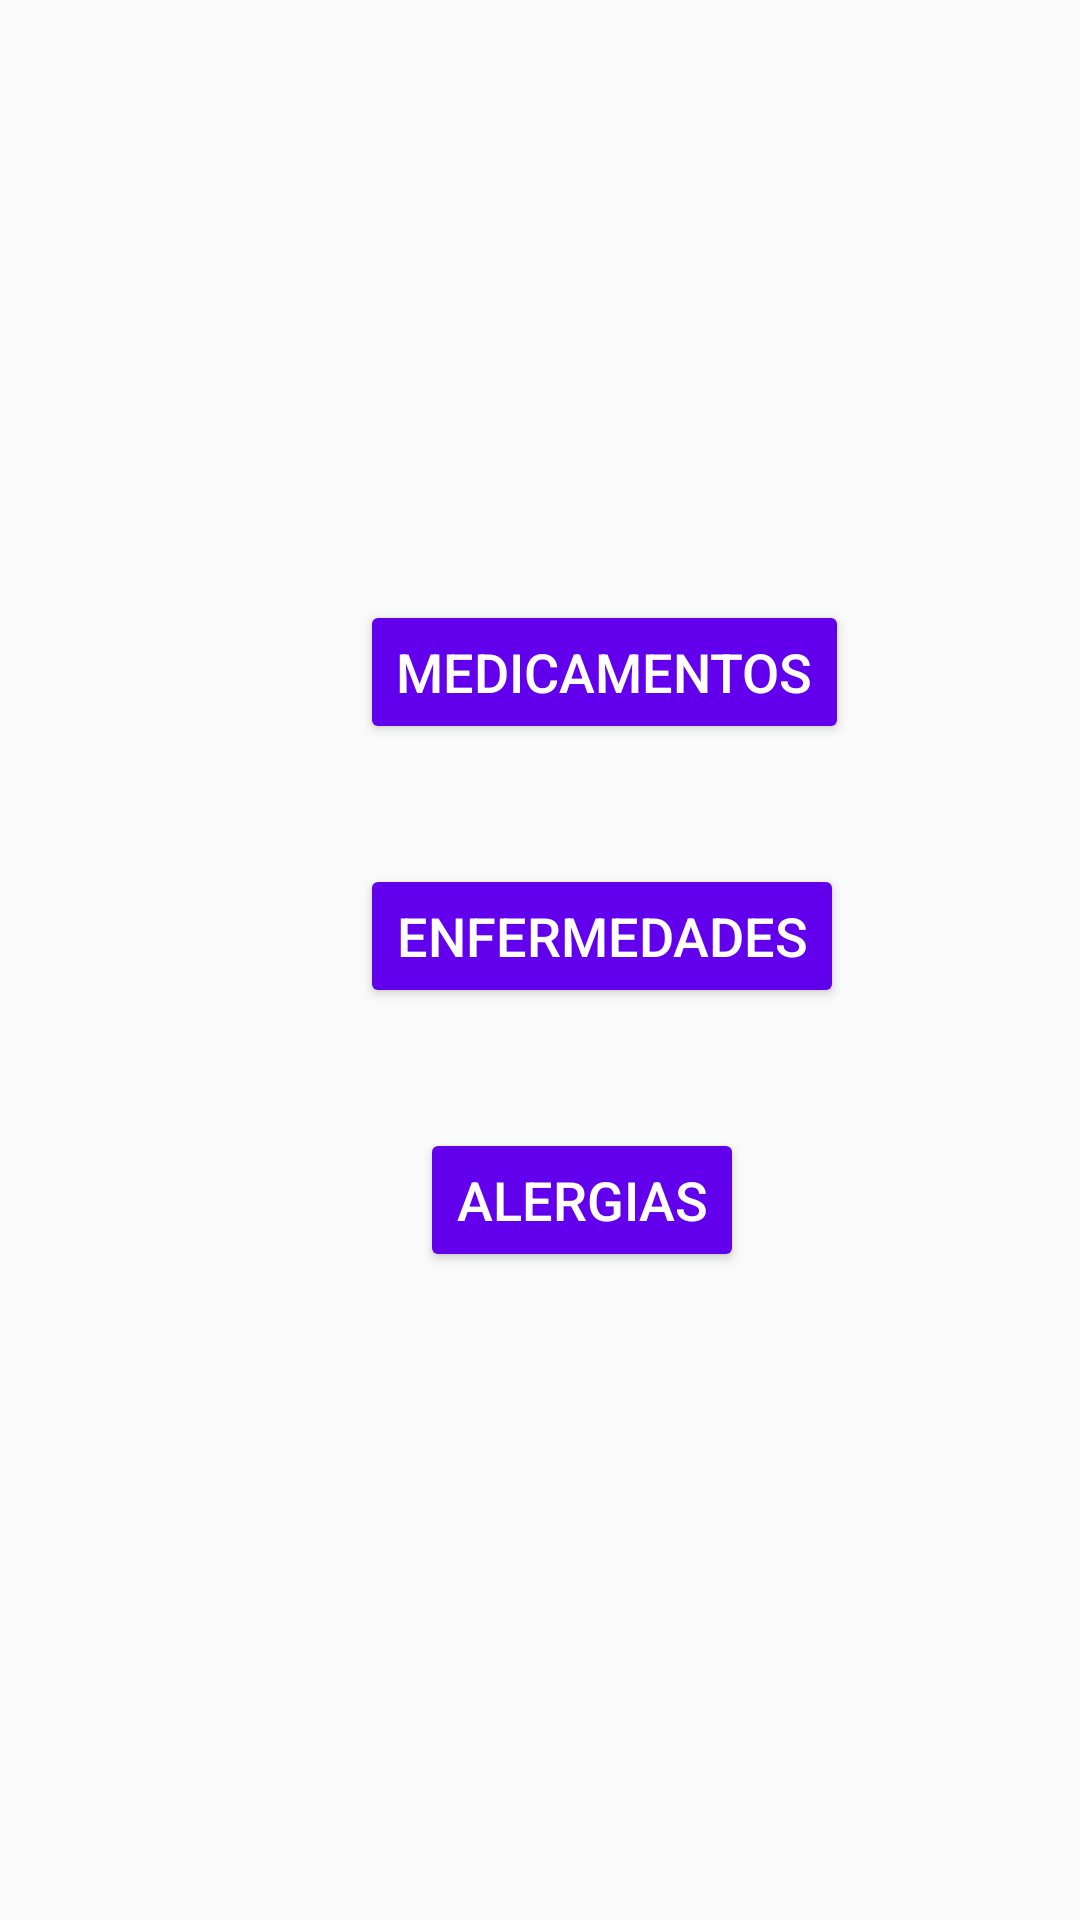

Android layout source for this screen:
<!-- AndroidManifest.xml: application theme Theme.Healthscribe -->
<!-- res/layout/activity_cambia_incompatibilidad.xml -->
<?xml version="1.0" encoding="utf-8"?>
<androidx.constraintlayout.widget.ConstraintLayout xmlns:android="http://schemas.android.com/apk/res/android"
    xmlns:app="http://schemas.android.com/apk/res-auto"
    xmlns:tools="http://schemas.android.com/tools"
    android:layout_width="match_parent"
    android:layout_height="match_parent"
    tools:context=".CambiaIncompatibilidadActivity">

    <Button
        android:id="@+id/button"
        android:layout_width="wrap_content"
        android:layout_height="wrap_content"
        android:layout_marginStart="120dp"
        android:layout_marginLeft="120dp"
        android:layout_marginTop="200dp"
        android:onClick="cambiaMedicamentos"
        android:text="@string/b_lista_medicamentos"
        android:textSize="18sp"
        app:layout_constraintStart_toStartOf="parent"
        app:layout_constraintTop_toTopOf="parent"
        android:backgroundTint="@color/purple_500"
        android:textColor="@color/white"/>

    <Button
        android:id="@+id/button2"
        android:layout_width="wrap_content"
        android:layout_height="wrap_content"
        android:layout_marginStart="120dp"
        android:layout_marginLeft="120dp"
        android:layout_marginTop="40dp"
        android:onClick="cambiaEnfermedades"
        android:text="@string/b_lista_enfermedades"
        android:textSize="18sp"
        app:layout_constraintStart_toStartOf="parent"
        app:layout_constraintTop_toBottomOf="@+id/button"
        android:backgroundTint="@color/purple_500"
        android:textColor="@color/white"/>

    <Button
        android:id="@+id/button3"
        android:layout_width="wrap_content"
        android:layout_height="wrap_content"
        android:layout_marginStart="140dp"
        android:layout_marginLeft="140dp"
        android:layout_marginTop="40dp"
        android:onClick="cambiaAlergias"
        android:text="@string/b_lista_alergias"
        android:textSize="18sp"
        app:layout_constraintStart_toStartOf="parent"
        app:layout_constraintTop_toBottomOf="@+id/button2"
        android:backgroundTint="@color/purple_500"
        android:textColor="@color/white"/>

</androidx.constraintlayout.widget.ConstraintLayout>
<!-- resources referenced by this layout -->
<resources>
  <string name="b_lista_alergias">Alergias</string>
  <string name="b_lista_enfermedades">Enfermedades</string>
  <string name="b_lista_medicamentos">Medicamentos</string>
  <style name="Theme.Healthscribe" parent="Theme.AppCompat.Light.DarkActionBar">
          
          <item name="colorPrimary">@color/purple_500</item>
          <item name="colorPrimaryDark">@color/purple_700</item>
          <item name="colorAccent">@color/teal_200</item>
          
      </style>
  <!-- not gathered from this repository: default colours our renderer supplied (Android Studio template values) -->
  <color name="purple_500">#FF6200EE</color>
  <color name="purple_700">#FF3700B3</color>
  <color name="teal_200">#FF03DAC5</color>
  <color name="white">#FFFFFFFF</color>
</resources>
